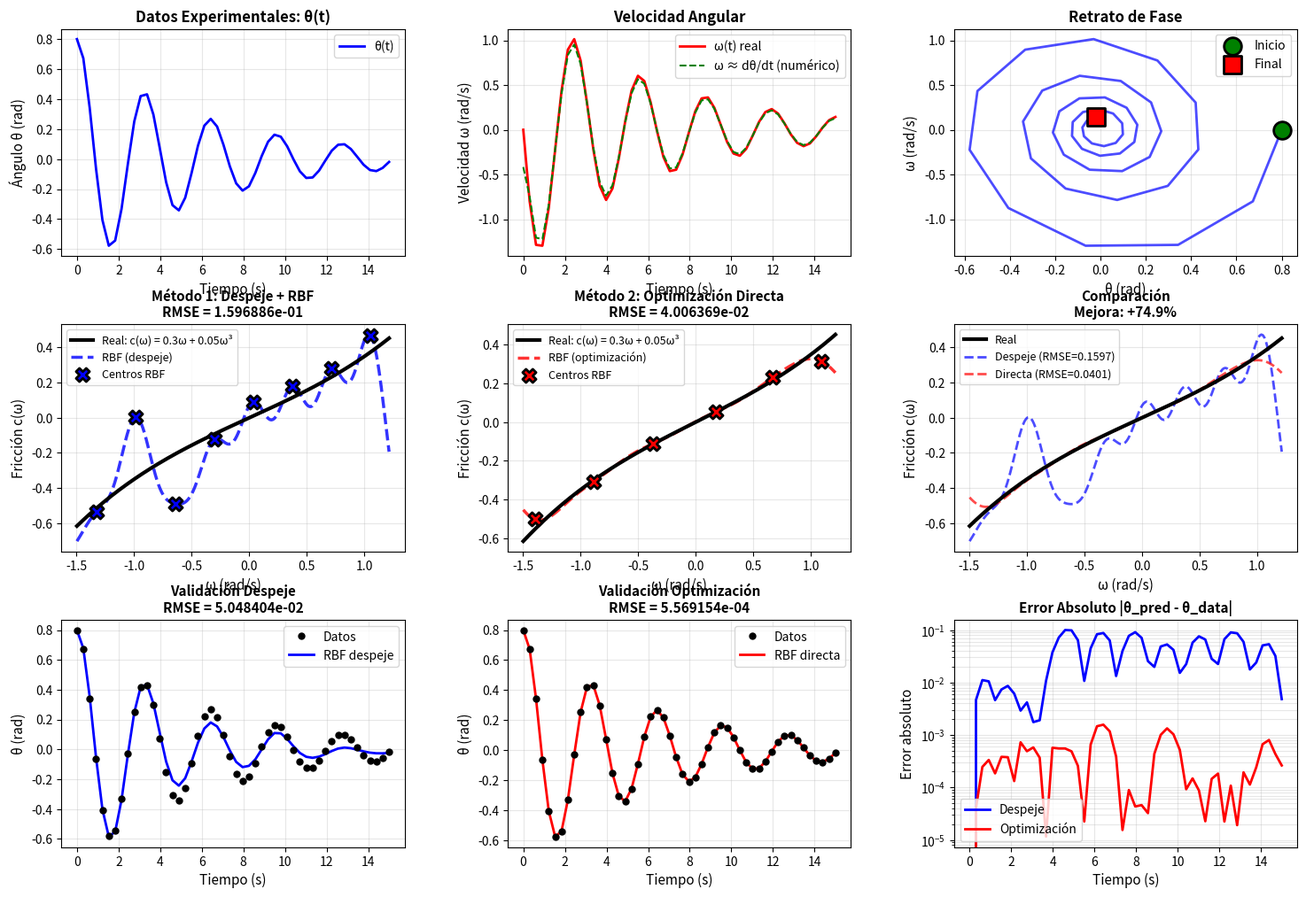

Generate this figure with matplotlib: (Note: this script raises an exception after producing the figure.)
"""
IDENTIFICACIÓN DE FRICCIÓN VISCOSA EN PÉNDULO CON RBF

Problema físico:
  Péndulo con fricción viscosa de ley desconocida

  Ecuación: θ'' + c(θ') + ω₀²·sin(θ) = 0

  Objetivo: Identificar c(θ') usando RBF a partir de mediciones (t_i, θ_i)

Método 1: Despeje + RBF
  - Calcular θ' y θ'' numéricamente
  - Despejar: c(θ') = -θ'' - ω₀²·sin(θ)
  - Entrenar RBF(θ') ≈ c(θ')

Método 2: Optimización Directa
  - Parametrizar c(θ') = RBF(θ'; params)
  - Resolver ODE con RBF
  - Minimizar ||θ_ODE - θ_data||²
"""
import numpy as np
import matplotlib.pyplot as plt
from scipy.integrate import solve_ivp
from scipy.optimize import minimize, differential_evolution
from scipy.spatial.distance import cdist
import time


# Parámetros físicos del péndulo
OMEGA_0 = 2.0  # Frecuencia natural (rad/s) - conocida
B1 = 0.3       # Coeficiente lineal de fricción - DESCONOCIDO
B2 = 0.05      # Coeficiente cúbico de fricción - DESCONOCIDO


def true_friction(omega):
    """
    Ley de fricción REAL (desconocida en la práctica)
    c(ω) = b₁·ω + b₂·ω³

    Fricción viscosa no lineal realista
    """
    return B1 * omega + B2 * omega**3


def generate_experimental_data(t_span, initial_conditions, n_points, noise=0.0):
    """
    Generar datos experimentales del péndulo

    Sistema:
      θ' = ω
      ω' = -ω₀²·sin(θ) - c(ω)
    """
    def pendulum_real(t, state):
        theta, omega = state
        dtheta_dt = omega
        domega_dt = -OMEGA_0**2 * np.sin(theta) - true_friction(omega)
        return [dtheta_dt, domega_dt]

    # Integrar con alta precisión
    sol = solve_ivp(
        pendulum_real,
        t_span,
        initial_conditions,
        t_eval=np.linspace(t_span[0], t_span[1], n_points),
        method='RK45',
        rtol=1e-10,
        atol=1e-12
    )

    t_data = sol.t
    theta_data = sol.y[0]
    omega_data = sol.y[1]

    # Agregar ruido experimental
    if noise > 0:
        theta_data += np.random.normal(0, noise, len(theta_data))
        omega_data += np.random.normal(0, noise * 2, len(omega_data))

    return t_data, theta_data, omega_data


class RBFOptimizable:
    """RBF con parámetros optimizables para aproximar c(ω)"""

    def __init__(self, n_centers):
        self.n_centers = n_centers
        self.centers = None
        self.sigma = None
        self.weights = None

    def set_parameters(self, params):
        """params = [c1, ..., cM, sigma, w1, ..., wM, w0]"""
        n = self.n_centers
        self.centers = params[:n]
        self.sigma = params[n]
        self.weights = params[n+1:]

    def __call__(self, omega):
        """Evaluar c(ω) = RBF(ω)"""
        omega = np.atleast_1d(omega)
        distances = np.abs(omega.reshape(-1, 1) - self.centers.reshape(1, -1))
        phi = np.exp(-(distances ** 2) / (2 * self.sigma ** 2))
        result = phi @ self.weights[:-1] + self.weights[-1]
        return result if len(omega) > 1 else float(result[0])


def method_1_despeje(t_data, theta_data):
    """
    MÉTODO 1: Despeje + RBF

    Calcular derivadas numéricas y despejar c(θ')
    """
    print(f"\n{'='*70}")
    print(f"MÉTODO 1: Despeje + RBF (Método Tradicional)")
    print(f"{'='*70}")

    start_time = time.time()

    # Calcular derivadas numéricas
    theta_prime = np.gradient(theta_data, t_data)  # Primera derivada
    theta_second = np.gradient(theta_prime, t_data)  # Segunda derivada

    # Despejar c(θ') de la ecuación:
    # θ'' + c(θ') + ω₀²·sin(θ) = 0
    # c(θ') = -θ'' - ω₀²·sin(θ)
    c_data = -theta_second - OMEGA_0**2 * np.sin(theta_data)

    # Entrenar RBF: c(θ') ≈ RBF(θ')
    n_centers = 8
    omega_min, omega_max = theta_prime.min(), theta_prime.max()
    centers = np.linspace(omega_min - 0.1, omega_max + 0.1, n_centers)
    sigma = (omega_max - omega_min) / (2 * n_centers)

    # Calcular matriz de diseño
    distances = cdist(theta_prime.reshape(-1, 1), centers.reshape(-1, 1))
    phi = np.exp(-(distances ** 2) / (2 * sigma ** 2))
    phi = np.hstack([phi, np.ones((phi.shape[0], 1))])

    # Resolver mínimos cuadrados
    weights = np.linalg.lstsq(phi, c_data, rcond=None)[0]

    # Crear RBF
    rbf = RBFOptimizable(n_centers)
    rbf.centers = centers
    rbf.sigma = sigma
    rbf.weights = weights

    elapsed = time.time() - start_time

    # Evaluar error en la función de fricción
    c_pred = np.array([rbf(omega) for omega in theta_prime])
    rmse_friction = np.sqrt(np.mean((c_pred - c_data) ** 2))

    # Error comparado con función real
    c_true = true_friction(theta_prime)
    rmse_true = np.sqrt(np.mean((c_pred - c_true) ** 2))

    print(f"  Centros RBF: {n_centers}")
    print(f"  Sigma: {sigma:.4f}")
    print(f"  Tiempo: {elapsed:.4f} s")
    print(f"  RMSE vs datos identificados: {rmse_friction:.6e}")
    print(f"  RMSE vs fricción real: {rmse_true:.6e}")

    return rbf, theta_prime, c_data, elapsed


def method_2_direct_optimization(t_data, theta_data, initial_conditions, t_span):
    """
    MÉTODO 2: Optimización Directa

    Optimizar parámetros de RBF dentro de la ODE
    """
    print(f"\n{'='*70}")
    print(f"MÉTODO 2: Optimización Directa (sin derivadas)")
    print(f"{'='*70}")

    n_centers = 6

    def solve_pendulum_with_rbf(rbf, t_eval):
        """Resolver péndulo con RBF como fricción"""
        def pendulum_rbf(t, state):
            theta, omega = state
            dtheta_dt = omega
            domega_dt = -OMEGA_0**2 * np.sin(theta) - rbf(omega)
            return [dtheta_dt, domega_dt]

        try:
            sol = solve_ivp(
                pendulum_rbf,
                t_span,
                initial_conditions,
                t_eval=t_eval,
                method='RK45',
                rtol=1e-6,
                atol=1e-8
            )

            if sol.success:
                return sol.y[0], True  # Retornar θ
            else:
                return np.full_like(t_eval, np.nan), False
        except:
            return np.full_like(t_eval, np.nan), False

    def objective_function(params, rbf, t_data, theta_data):
        """Función objetivo: ||θ_ODE - θ_data||²"""
        rbf.set_parameters(params)
        theta_pred, success = solve_pendulum_with_rbf(rbf, t_data)

        if not success or np.any(np.isnan(theta_pred)):
            return 1e10

        return np.mean((theta_pred - theta_data) ** 2)

    # Inicialización
    rbf = RBFOptimizable(n_centers)

    omega_estimate = np.gradient(theta_data, t_data)
    omega_min, omega_max = omega_estimate.min(), omega_estimate.max()

    centers_init = np.linspace(omega_min - 0.2, omega_max + 0.2, n_centers)
    sigma_init = (omega_max - omega_min) / (2 * n_centers)
    weights_init = np.random.randn(n_centers + 1) * 0.1

    params_init = np.concatenate([centers_init, [sigma_init], weights_init])

    # Bounds
    bounds = []
    for _ in range(n_centers):
        bounds.append((omega_min - 0.5, omega_max + 0.5))
    bounds.append((0.01, 2.0))
    for _ in range(n_centers + 1):
        bounds.append((-5, 5))

    print(f"  Centros RBF: {n_centers}")
    print(f"  Parámetros totales: {len(params_init)}")
    print(f"  Optimizando con L-BFGS-B...")

    start_time = time.time()

    result = minimize(
        objective_function,
        params_init,
        args=(rbf, t_data, theta_data),
        method='L-BFGS-B',
        bounds=bounds,
        options={'maxiter': 150, 'disp': False}
    )

    elapsed = time.time() - start_time

    rbf.set_parameters(result.x)
    theta_pred, success = solve_pendulum_with_rbf(rbf, t_data)

    rmse_theta = np.sqrt(np.mean((theta_pred - theta_data) ** 2))

    print(f"  Éxito: {result.success}")
    print(f"  Iteraciones: {result.nit}")
    print(f"  Evaluaciones: {result.nfev}")
    print(f"  Tiempo: {elapsed:.2f} s")
    print(f"  RMSE θ: {rmse_theta:.6e}")

    return rbf, theta_pred, elapsed


def visualize_results(t_data, theta_data, omega_data, rbf_despeje,
                     theta_prime, c_data, rbf_direct, theta_pred_direct):
    """Visualizar comparación de métodos"""

    fig = plt.figure(figsize=(18, 12))
    gs = fig.add_gridspec(3, 3, hspace=0.3, wspace=0.3)

    # 1. Datos experimentales: θ(t) y ω(t)
    ax1 = fig.add_subplot(gs[0, 0])
    ax1.plot(t_data, theta_data, 'b-', linewidth=2, label='θ(t)')
    ax1.set_xlabel('Tiempo (s)', fontsize=11)
    ax1.set_ylabel('Ángulo θ (rad)', fontsize=11)
    ax1.set_title('Datos Experimentales: θ(t)', fontsize=12, fontweight='bold')
    ax1.grid(True, alpha=0.3)
    ax1.legend()

    ax2 = fig.add_subplot(gs[0, 1])
    ax2.plot(t_data, omega_data, 'r-', linewidth=2, label='ω(t) real')
    ax2.plot(t_data, theta_prime, 'g--', linewidth=1.5, label='ω ≈ dθ/dt (numérico)')
    ax2.set_xlabel('Tiempo (s)', fontsize=11)
    ax2.set_ylabel('Velocidad ω (rad/s)', fontsize=11)
    ax2.set_title('Velocidad Angular', fontsize=12, fontweight='bold')
    ax2.grid(True, alpha=0.3)
    ax2.legend()

    # 2. Espacio de fases
    ax3 = fig.add_subplot(gs[0, 2])
    ax3.plot(theta_data, omega_data, 'b-', linewidth=2, alpha=0.7)
    ax3.scatter(theta_data[0], omega_data[0], s=200, c='green', marker='o',
               edgecolors='black', linewidths=2, label='Inicio', zorder=10)
    ax3.scatter(theta_data[-1], omega_data[-1], s=200, c='red', marker='s',
               edgecolors='black', linewidths=2, label='Final', zorder=10)
    ax3.set_xlabel('θ (rad)', fontsize=11)
    ax3.set_ylabel('ω (rad/s)', fontsize=11)
    ax3.set_title('Retrato de Fase', fontsize=12, fontweight='bold')
    ax3.grid(True, alpha=0.3)
    ax3.legend()

    # 3. Fricción identificada - Método 1 (Despeje)
    omega_range = np.linspace(omega_data.min() - 0.2, omega_data.max() + 0.2, 200)
    c_true_range = true_friction(omega_range)
    c_rbf_despeje = np.array([rbf_despeje(w) for w in omega_range])

    ax4 = fig.add_subplot(gs[1, 0])
    ax4.plot(omega_range, c_true_range, 'k-', linewidth=3,
            label=f'Real: c(ω) = {B1}ω + {B2}ω³', zorder=10)
    ax4.plot(omega_range, c_rbf_despeje, 'b--', linewidth=2.5,
            label='RBF (despeje)', alpha=0.8)
    ax4.scatter(rbf_despeje.centers, [rbf_despeje(c) for c in rbf_despeje.centers],
               s=120, c='blue', marker='X', edgecolors='black', linewidths=2,
               label='Centros RBF', zorder=15)

    rmse_despeje = np.sqrt(np.mean((c_rbf_despeje - c_true_range) ** 2))
    ax4.set_title(f'Método 1: Despeje + RBF\nRMSE = {rmse_despeje:.6e}',
                 fontsize=11, fontweight='bold')
    ax4.set_xlabel('ω (rad/s)', fontsize=11)
    ax4.set_ylabel('Fricción c(ω)', fontsize=11)
    ax4.legend(fontsize=9)
    ax4.grid(True, alpha=0.3)

    # 4. Fricción identificada - Método 2 (Optimización Directa)
    c_rbf_direct = np.array([rbf_direct(w) for w in omega_range])

    ax5 = fig.add_subplot(gs[1, 1])
    ax5.plot(omega_range, c_true_range, 'k-', linewidth=3,
            label=f'Real: c(ω) = {B1}ω + {B2}ω³', zorder=10)
    ax5.plot(omega_range, c_rbf_direct, 'r--', linewidth=2.5,
            label='RBF (optimización)', alpha=0.8)
    ax5.scatter(rbf_direct.centers, [rbf_direct(c) for c in rbf_direct.centers],
               s=120, c='red', marker='X', edgecolors='black', linewidths=2,
               label='Centros RBF', zorder=15)

    rmse_direct = np.sqrt(np.mean((c_rbf_direct - c_true_range) ** 2))
    ax5.set_title(f'Método 2: Optimización Directa\nRMSE = {rmse_direct:.6e}',
                 fontsize=11, fontweight='bold')
    ax5.set_xlabel('ω (rad/s)', fontsize=11)
    ax5.set_ylabel('Fricción c(ω)', fontsize=11)
    ax5.legend(fontsize=9)
    ax5.grid(True, alpha=0.3)

    # 5. Comparación de fricciones
    ax6 = fig.add_subplot(gs[1, 2])
    ax6.plot(omega_range, c_true_range, 'k-', linewidth=3, label='Real', zorder=10)
    ax6.plot(omega_range, c_rbf_despeje, 'b--', linewidth=2,
            label=f'Despeje (RMSE={rmse_despeje:.4f})', alpha=0.7)
    ax6.plot(omega_range, c_rbf_direct, 'r--', linewidth=2,
            label=f'Directa (RMSE={rmse_direct:.4f})', alpha=0.7)

    mejora = ((rmse_despeje - rmse_direct) / rmse_despeje) * 100
    ax6.set_title(f'Comparación\nMejora: {mejora:+.1f}%',
                 fontsize=11, fontweight='bold')
    ax6.set_xlabel('ω (rad/s)', fontsize=11)
    ax6.set_ylabel('Fricción c(ω)', fontsize=11)
    ax6.legend(fontsize=9)
    ax6.grid(True, alpha=0.3)

    # 6. Validación: θ(t) con RBF despeje
    ax7 = fig.add_subplot(gs[2, 0])
    ax7.plot(t_data, theta_data, 'ko', markersize=5, label='Datos', zorder=10)

    # Resolver ODE con RBF de despeje
    def pendulum_despeje(t, state):
        theta, omega = state
        return [omega, -OMEGA_0**2 * np.sin(theta) - rbf_despeje(omega)]

    sol_despeje = solve_ivp(pendulum_despeje, (t_data[0], t_data[-1]),
                           [theta_data[0], omega_data[0]], t_eval=t_data,
                           method='RK45', rtol=1e-6, atol=1e-8)

    ax7.plot(t_data, sol_despeje.y[0], 'b-', linewidth=2, label='RBF despeje')
    rmse_val_despeje = np.sqrt(np.mean((sol_despeje.y[0] - theta_data) ** 2))
    ax7.set_title(f'Validación Despeje\nRMSE = {rmse_val_despeje:.6e}',
                 fontsize=11, fontweight='bold')
    ax7.set_xlabel('Tiempo (s)', fontsize=11)
    ax7.set_ylabel('θ (rad)', fontsize=11)
    ax7.legend()
    ax7.grid(True, alpha=0.3)

    # 7. Validación: θ(t) con RBF directa
    ax8 = fig.add_subplot(gs[2, 1])
    ax8.plot(t_data, theta_data, 'ko', markersize=5, label='Datos', zorder=10)
    ax8.plot(t_data, theta_pred_direct, 'r-', linewidth=2, label='RBF directa')

    rmse_val_direct = np.sqrt(np.mean((theta_pred_direct - theta_data) ** 2))
    ax8.set_title(f'Validación Optimización\nRMSE = {rmse_val_direct:.6e}',
                 fontsize=11, fontweight='bold')
    ax8.set_xlabel('Tiempo (s)', fontsize=11)
    ax8.set_ylabel('θ (rad)', fontsize=11)
    ax8.legend()
    ax8.grid(True, alpha=0.3)

    # 8. Errores
    ax9 = fig.add_subplot(gs[2, 2])
    error_despeje = np.abs(sol_despeje.y[0] - theta_data)
    error_direct = np.abs(theta_pred_direct - theta_data)

    ax9.semilogy(t_data, error_despeje, 'b-', linewidth=2, label='Despeje')
    ax9.semilogy(t_data, error_direct, 'r-', linewidth=2, label='Optimización')
    ax9.set_title('Error Absoluto |θ_pred - θ_data|', fontsize=11, fontweight='bold')
    ax9.set_xlabel('Tiempo (s)', fontsize=11)
    ax9.set_ylabel('Error absoluto', fontsize=11)
    ax9.legend()
    ax9.grid(True, alpha=0.3, which='both')

    plt.savefig('/home/rodo/1Paper/PublicationC/pendulum_rbf_identification.png',
                dpi=150, bbox_inches='tight')
    print("\n📊 Figura guardada: pendulum_rbf_identification.png")
    plt.close()


def main():
    """Programa principal"""

    print("\n" + "="*70)
    print("IDENTIFICACIÓN DE FRICCIÓN VISCOSA EN PÉNDULO CON RBF")
    print("="*70)
    print(f"\nFricción real: c(ω) = {B1}·ω + {B2}·ω³")
    print(f"Frecuencia natural: ω₀ = {OMEGA_0} rad/s")

    # Configuración del experimento
    t_span = (0, 15)
    theta0 = 0.8  # Ángulo inicial (rad) ~ 45 grados
    omega0 = 0.0  # Velocidad inicial
    initial_conditions = [theta0, omega0]

    n_points = 50
    noise_level = 0.0

    print(f"\n📋 CONFIGURACIÓN:")
    print(f"  Tiempo: t ∈ [{t_span[0]}, {t_span[1]}] s")
    print(f"  Condiciones iniciales: θ₀ = {theta0} rad, ω₀ = {omega0} rad/s")
    print(f"  Puntos de medición: {n_points}")
    print(f"  Ruido: {noise_level}")

    # Generar datos experimentales
    print(f"\n{'─'*70}")
    print("Generando datos experimentales...")
    t_data, theta_data, omega_data = generate_experimental_data(
        t_span, initial_conditions, n_points, noise_level
    )
    print(f"  ✓ {len(t_data)} mediciones")
    print(f"  Rango θ: [{theta_data.min():.4f}, {theta_data.max():.4f}] rad")
    print(f"  Rango ω: [{omega_data.min():.4f}, {omega_data.max():.4f}] rad/s")

    # MÉTODO 1: Despeje + RBF
    rbf_despeje, theta_prime, c_data, time_despeje = method_1_despeje(
        t_data, theta_data
    )

    # MÉTODO 2: Optimización Directa
    rbf_direct, theta_pred_direct, time_direct = method_2_direct_optimization(
        t_data, theta_data, initial_conditions, t_span
    )

    # Visualización
    print(f"\n{'='*70}")
    print("Generando visualización...")
    visualize_results(t_data, theta_data, omega_data, rbf_despeje,
                     theta_prime, c_data, rbf_direct, theta_pred_direct)

    # Resumen final
    print(f"\n{'='*70}")
    print("RESUMEN COMPARATIVO")
    print(f"{'='*70}")

    omega_test = np.linspace(omega_data.min(), omega_data.max(), 100)
    c_true = true_friction(omega_test)
    c_pred_despeje = np.array([rbf_despeje(w) for w in omega_test])
    c_pred_direct = np.array([rbf_direct(w) for w in omega_test])

    rmse_despeje = np.sqrt(np.mean((c_pred_despeje - c_true) ** 2))
    rmse_direct = np.sqrt(np.mean((c_pred_direct - c_true) ** 2))
    mejora = ((rmse_despeje - rmse_direct) / rmse_despeje) * 100

    print(f"\n{'Método':<30} {'RMSE c(ω)':>15} {'Tiempo':>15}")
    print("─"*70)
    print(f"{'Despeje + RBF':<30} {rmse_despeje:>15.6e} {time_despeje:>14.3f}s")
    print(f"{'Optimización Directa':<30} {rmse_direct:>15.6e} {time_direct:>14.2f}s")
    print("="*70)
    print(f"\n✨ Mejora en identificación: {mejora:+.1f}%")
    print(f"⏱️  Factor de tiempo: {time_direct/time_despeje:.0f}x más lento")

    print("\n" + "="*70)
    print("✓ Identificación completada exitosamente")
    print("="*70 + "\n")


if __name__ == "__main__":
    np.random.seed(42)
    main()
